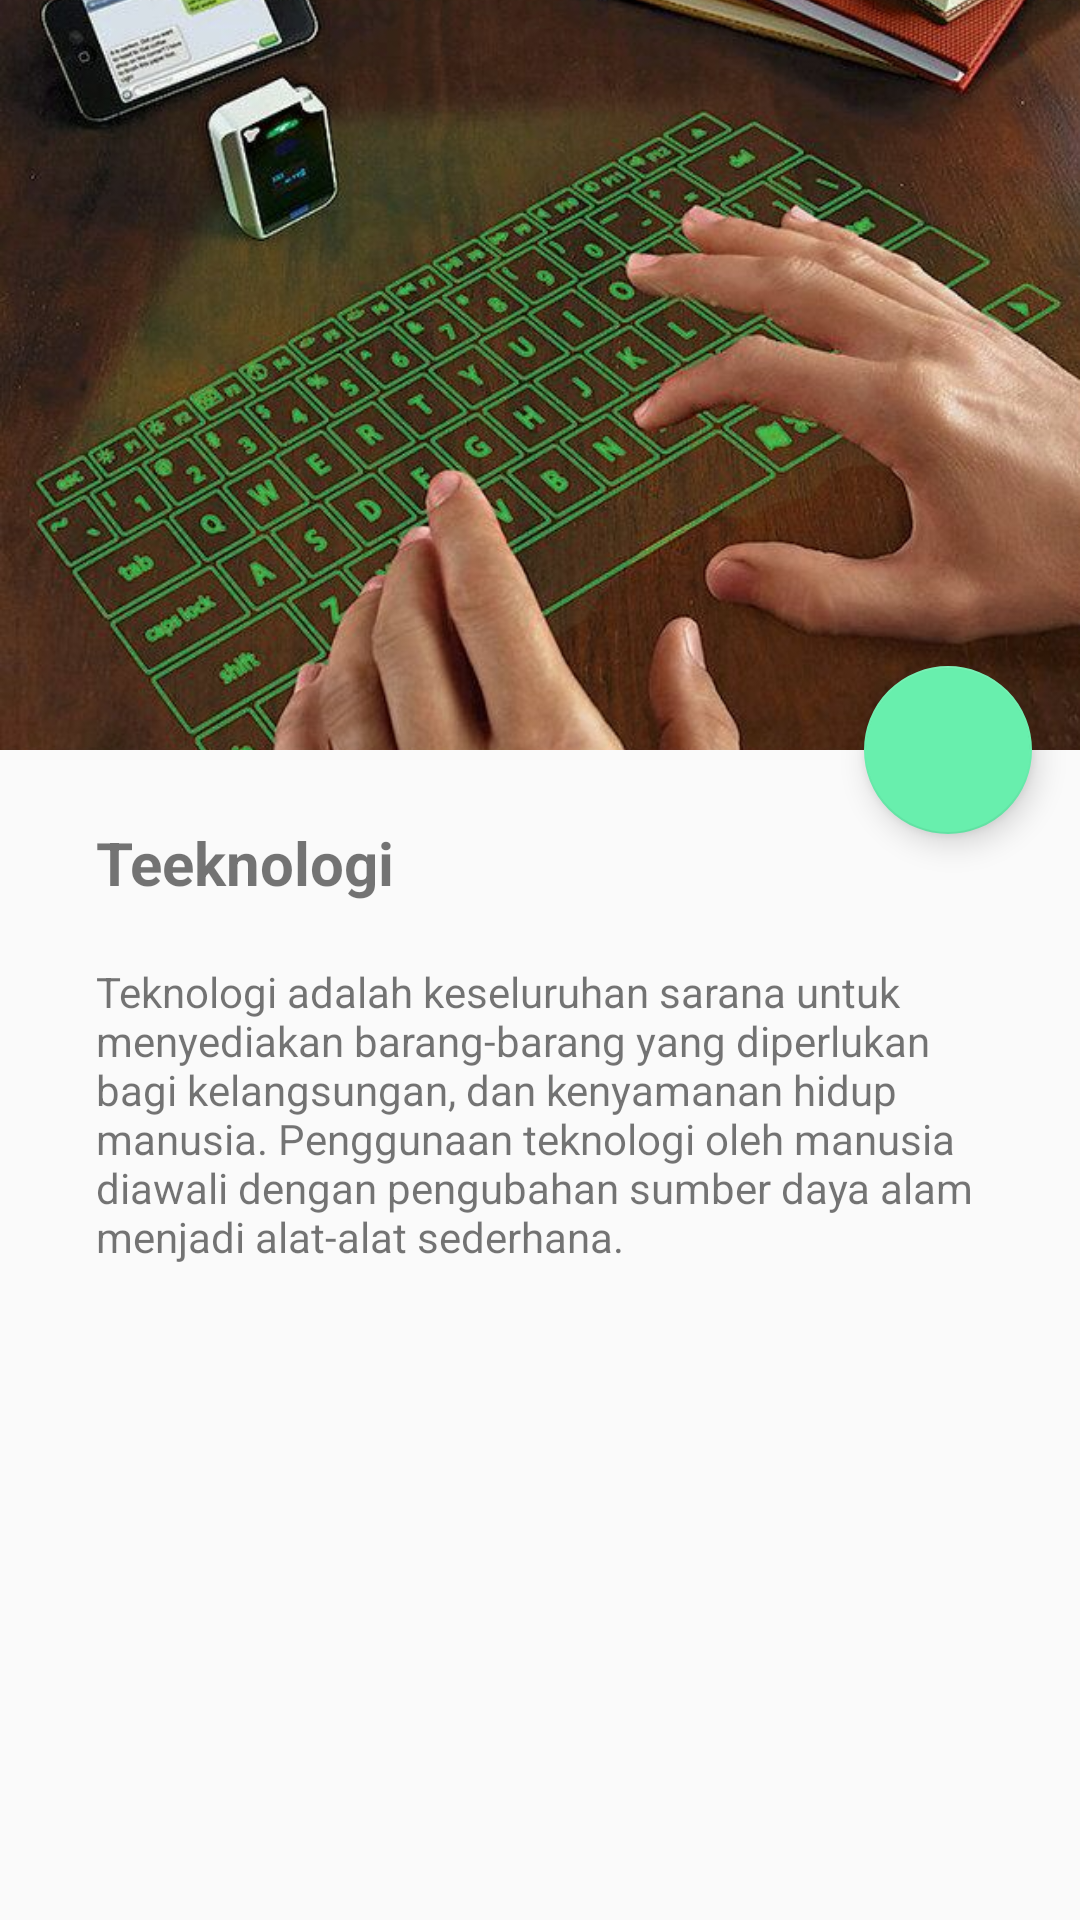

Write the Android layout XML for this screen, with the resource values it uses.
<!-- AndroidManifest.xml: application theme AppTheme -->
<!-- res/layout/activity_sub__exkul__tenologi.xml -->
<?xml version="1.0" encoding="utf-8"?>
<android.support.design.widget.CoordinatorLayout xmlns:android="http://schemas.android.com/apk/res/android"
    xmlns:app="http://schemas.android.com/apk/res-auto"
    xmlns:tools="http://schemas.android.com/tools"
    android:layout_width="match_parent"
    android:layout_height="match_parent"
    android:fitsSystemWindows="false"
    tools:context="com.goblog.go_login.activity.kategori.Sub_Exkul.Sub_Exkul_Tenologi">

    <android.support.design.widget.AppBarLayout
        android:id="@+id/appbar"
        android:layout_width="match_parent"
        android:layout_height="250dp"
        android:theme="@style/ThemeOverlay.AppCompat.Dark.ActionBar">

        <android.support.design.widget.CollapsingToolbarLayout
            android:id="@+id/collapsing_toolbar"
            android:layout_width="match_parent"
            android:layout_height="match_parent"
            app:contentScrim="?attr/colorPrimary"
            app:layout_scrollFlags="scroll|exitUntilCollapsed">

            <ImageView
                android:layout_width="match_parent"
                android:layout_height="match_parent"
                android:scaleType="centerCrop"
                android:src="@drawable/exkul_teknologi"
                app:layout_collapseMode="parallax"/>

            <android.support.v7.widget.Toolbar
                android:id="@+id/toolbar"
                android:layout_width="match_parent"
                android:layout_height="?attr/actionBarSize"
                app:popupTheme="@style/AppTheme.PopupOverlay"
                app:layout_collapseMode="pin"/>
        </android.support.design.widget.CollapsingToolbarLayout>

    </android.support.design.widget.AppBarLayout>
    <android.support.v4.widget.NestedScrollView
        android:layout_width="match_parent"
        android:layout_height="match_parent"
        app:layout_behavior="@string/appbar_scrolling_view_behavior">

        <LinearLayout
            android:layout_width="match_parent"
            android:layout_height="match_parent"
            android:orientation="vertical"
            android:paddingTop="24dp">
            <TextView
                android:id="@+id/judul"
                android:layout_width="wrap_content"
                android:layout_height="wrap_content"
                android:text="Teeknologi"
                android:layout_marginLeft="@dimen/rage_comic_description_margin_left"
                android:textStyle="bold"
                android:textSize="20dp"
                />
            <TextView
                android:id="@+id/description"
                android:layout_width="match_parent"
                android:layout_height="match_parent"
                android:layout_marginBottom="@dimen/rage_comic_description_margin_bottom"
                android:layout_marginLeft="@dimen/rage_comic_description_margin_left"
                android:layout_marginRight="@dimen/rage_comic_description_margin_right"
                android:layout_marginTop="20dp"
                android:autoLink="web"
                android:text="Teknologi adalah keseluruhan sarana untuk menyediakan barang-barang yang diperlukan bagi kelangsungan, dan kenyamanan hidup manusia. Penggunaan teknologi oleh manusia diawali dengan pengubahan sumber daya alam menjadi alat-alat sederhana."/>
        </LinearLayout>
    </android.support.v4.widget.NestedScrollView>
    

    <android.support.design.widget.FloatingActionButton
        android:id="@+id/fab"
        android:layout_width="wrap_content"
        android:layout_height="wrap_content"
        app:layout_anchorGravity="bottom|right|end"
        android:layout_margin="@dimen/fab_margin"
        android:src="@drawable/ic_language_white_24dp"
        app:layout_anchor="@+id/appbar"
        android:clickable="true"/>

</android.support.design.widget.CoordinatorLayout>
<!-- res/layout/content_sub__exkul__seni_angkung.xml (included above) -->
<android.support.design.widget.CoordinatorLayout
    xmlns:android="http://schemas.android.com/apk/res/android"
    xmlns:card_view="http://schemas.android.com/apk/res-auto"
    xmlns:app="http://schemas.android.com/tools"
    android:layout_width="match_parent"
    android:layout_height="match_parent"
    android:background="@drawable/logi"
    android:fitsSystemWindows="true">


</android.support.design.widget.CoordinatorLayout>
<!-- resources referenced by this layout -->
<resources>
  <dimen name="fab_margin">16dp</dimen>
  <dimen name="rage_comic_description_margin_bottom">16dp</dimen>
  <dimen name="rage_comic_description_margin_left">32dp</dimen>
  <dimen name="rage_comic_description_margin_right">24dp</dimen>
  <!-- drawable exkul_teknologi: jpg bitmap (drawable, 126582 bytes) -->
  <!-- drawable logi: png bitmap (drawable, 42366 bytes) -->
  <style name="AppTheme.PopupOverlay" parent="ThemeOverlay.AppCompat.Light" />
  <style name="AppTheme" parent="Theme.AppCompat.Light.DarkActionBar">
          
          <item name="windowNoTitle">true</item>
          <item name="windowActionBar">false</item>
          <item name="colorPrimary">@color/colorPrimary</item>
          <item name="colorPrimaryDark">@color/colorPrimaryDark</item>
          <item name="colorAccent">@color/colorAccent</item>
      </style>
  <color name="colorPrimary">#0099ff</color>
  <color name="colorPrimaryDark">#336699</color>
  <color name="colorAccent">#68efad</color>
</resources>
